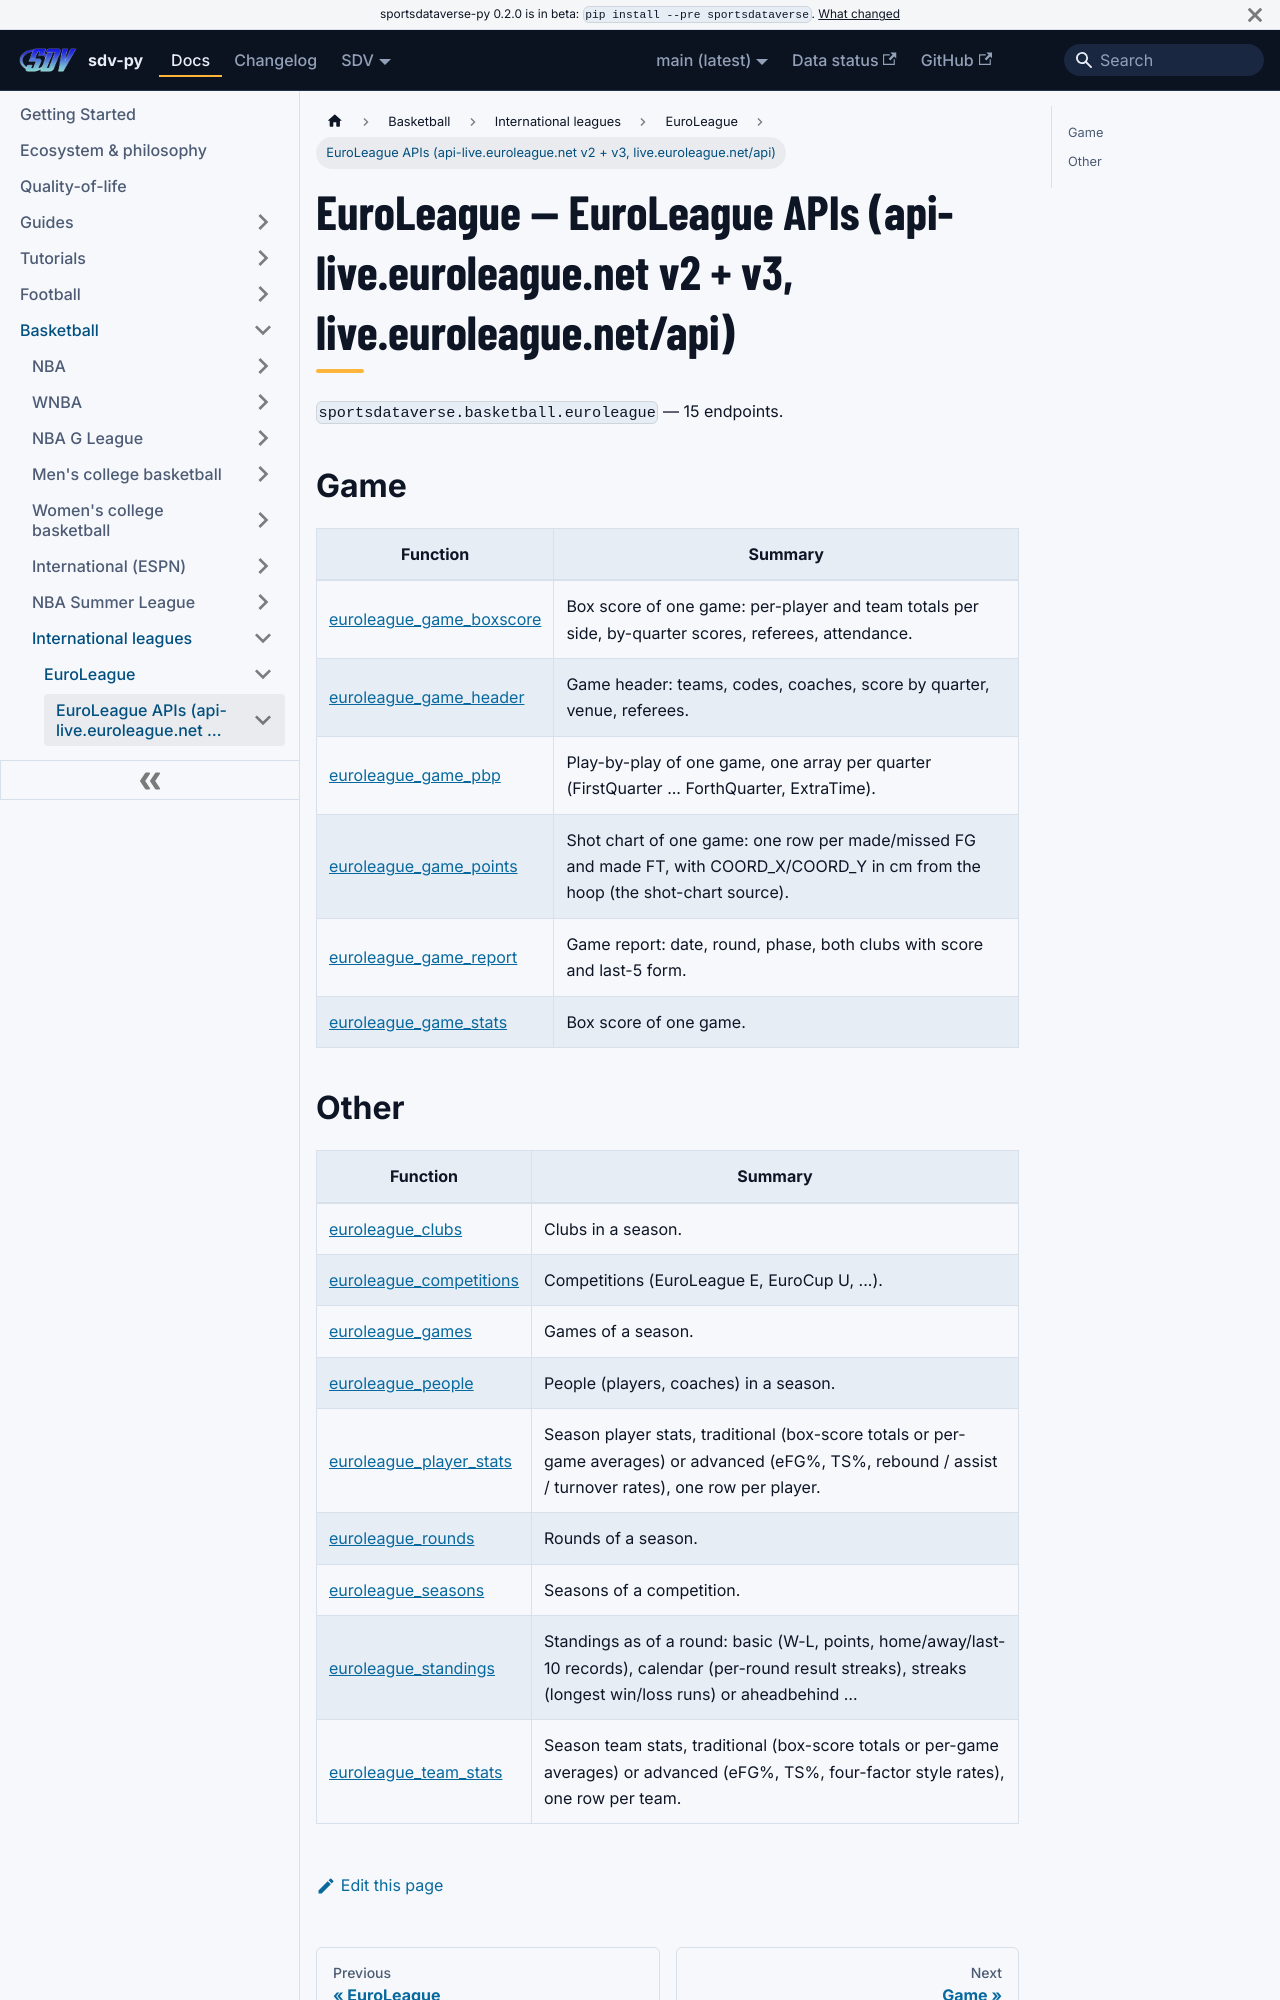

repository: sportsdataverse/sportsdataverse-py · page: docs/euroleague/reference/euroleague/index.html · generator: docusaurus

---
title: EuroLeague — EuroLeague APIs (api-live.euroleague.net v2 + v3, live.euroleague.net/api)
sidebar_label: EuroLeague APIs (api-live.euroleague.net v2 + v3, live.euroleague.net/api)
description: "EuroLeague — EuroLeague APIs (api-live.euroleague.net v2 + v3, live.euroleague.net/api) — endpoint reference in sdv-py, the SportsDataverse Python package."
sidebar_position: 10
toc_max_heading_level: 2
---
# EuroLeague — EuroLeague APIs (api-live.euroleague.net v2 + v3, live.euroleague.net/api)

`sportsdataverse.basketball.euroleague` — 15 endpoints.

## Game

| Function | Summary |
|---|---|
| [euroleague_game_boxscore](euroleague/game.md#euroleague_game_boxscore) | Box score of one game: per-player and team totals per side, by-quarter scores, referees, attendance. |
| [euroleague_game_header](euroleague/game.md#euroleague_game_header) | Game header: teams, codes, coaches, score by quarter, venue, referees. |
| [euroleague_game_pbp](euroleague/game.md#euroleague_game_pbp) | Play-by-play of one game, one array per quarter (FirstQuarter ... ForthQuarter, ExtraTime). |
| [euroleague_game_points](euroleague/game.md#euroleague_game_points) | Shot chart of one game: one row per made/missed FG and made FT, with COORD_X/COORD_Y in cm from the hoop (the shot-chart source). |
| [euroleague_game_report](euroleague/game.md#euroleague_game_report) | Game report: date, round, phase, both clubs with score and last-5 form. |
| [euroleague_game_stats](euroleague/game.md#euroleague_game_stats) | Box score of one game. |
